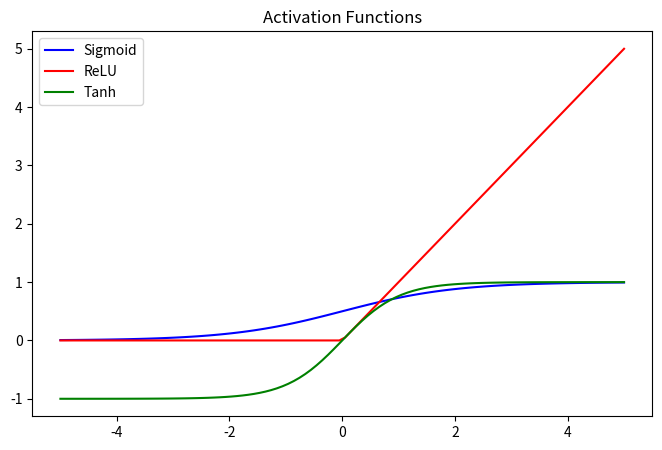

Python code for this plot:
import numpy as np
import matplotlib.pyplot as plt

# Define activation functions
def sigmoid(x): return 1 / (1 + np.exp(-x))
def relu(x): return np.maximum(0, x)
def tanh(x): return np.tanh(x)

# Generate inputs
x = np.linspace(-5, 5, 100)

# Plot activations
plt.figure(figsize=(8, 5))
plt.plot(x, sigmoid(x), label="Sigmoid", color="blue")
plt.plot(x, relu(x), label="ReLU", color="red")
plt.plot(x, tanh(x), label="Tanh", color="green")

plt.legend()
plt.title("Activation Functions")
plt.show()
